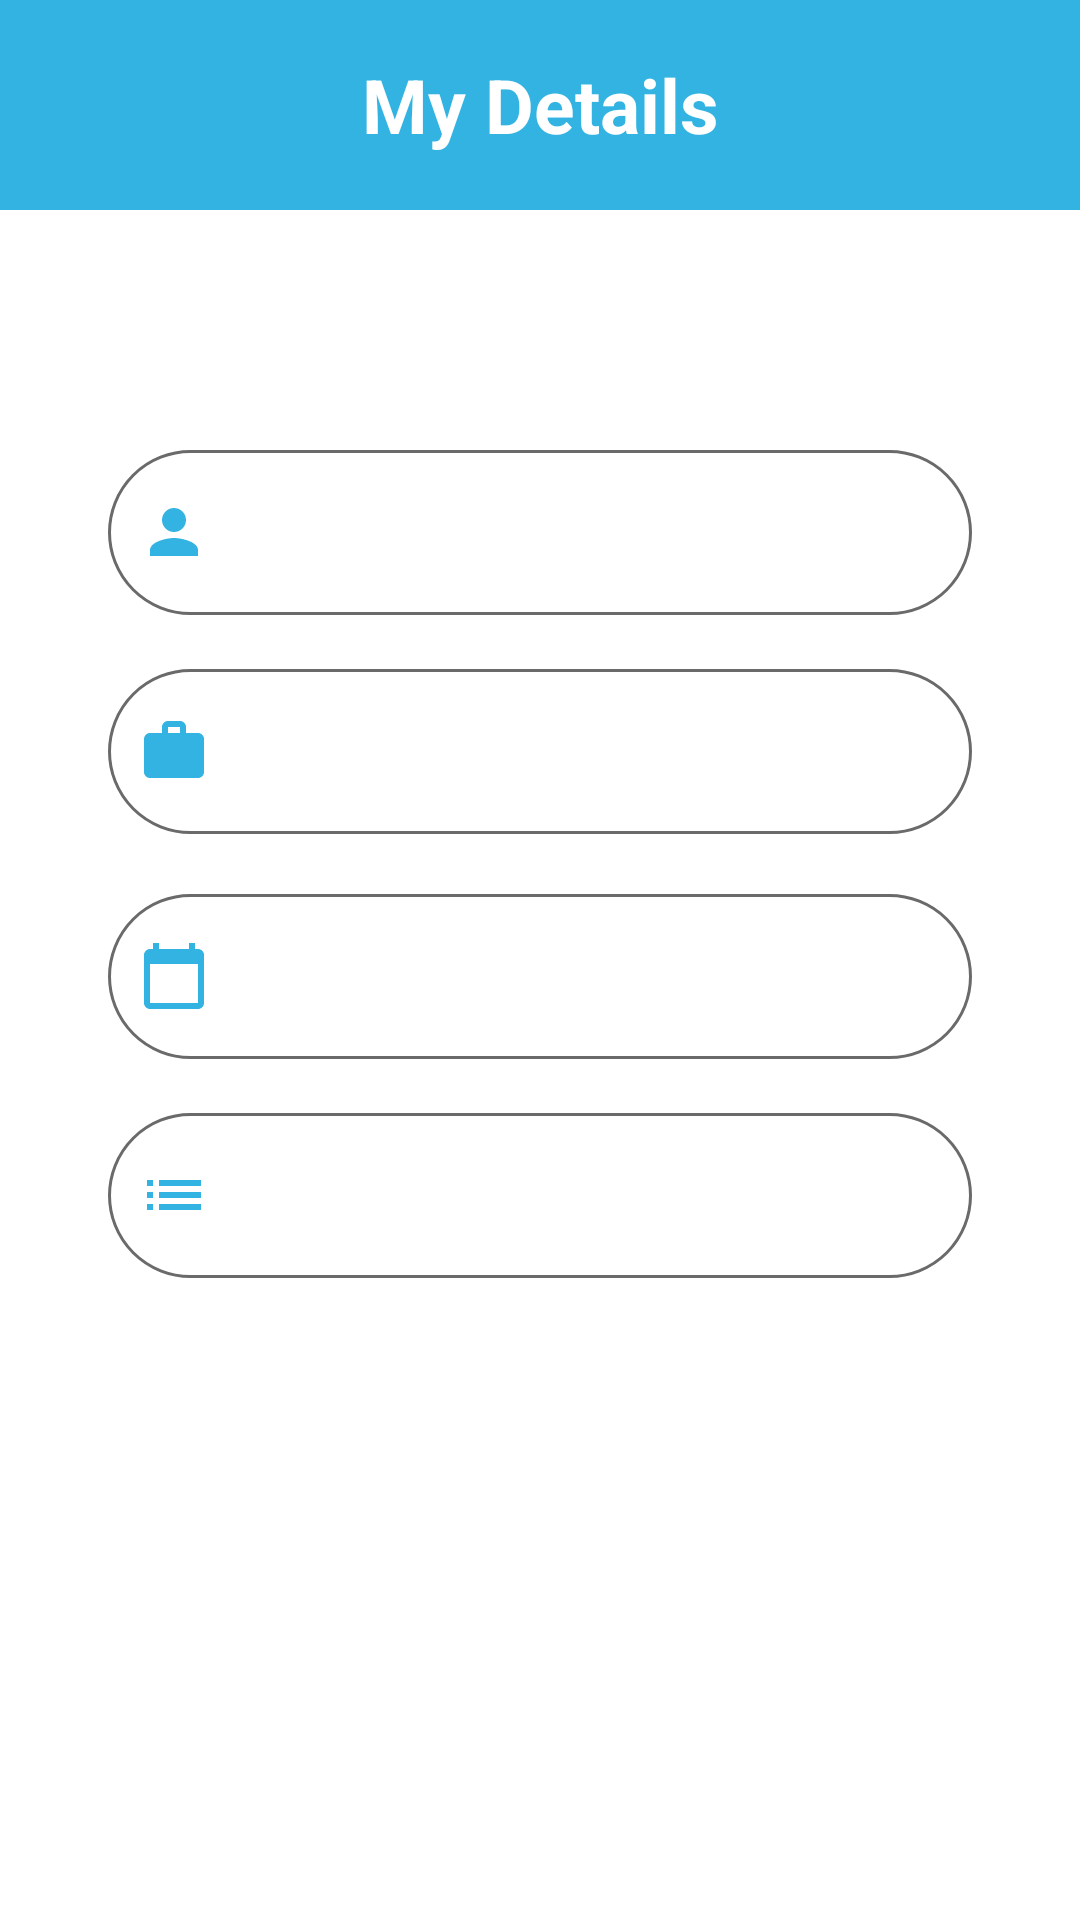

Android layout source for this screen:
<!-- AndroidManifest.xml: application theme Theme.Online_Shopping -->
<!-- res/layout/fragment_my_acount.xml -->
<?xml version="1.0" encoding="utf-8"?>
<androidx.constraintlayout.widget.ConstraintLayout xmlns:android="http://schemas.android.com/apk/res/android"
    xmlns:tools="http://schemas.android.com/tools"
    android:layout_width="match_parent"
    android:layout_height="match_parent"
    xmlns:app="http://schemas.android.com/apk/res-auto"
    tools:context=".fragment.MyAcountFragment">

    <TextView
        android:id="@+id/title"
        android:layout_width="match_parent"
        android:layout_height="70dp"
        android:text="My Details"
        android:textSize="25dp"
        android:textStyle="bold"
        android:gravity="center"
        android:layout_marginBottom="18dp"
        android:background="@color/brightTurquoise"
        android:textColor="@color/white"

        tools:ignore="MissingConstraints" />


    <TextView
        android:id="@+id/userName"
        android:layout_width="0dp"
        android:layout_height="55dp"
        android:layout_marginTop="80dp"
        android:background="@drawable/edit_text"
        android:drawableLeft="@drawable/person_logo"
        android:drawablePadding="10dp"
        android:textColor="#676767"
        android:padding="10dp"
        android:textSize="18dp"
        android:textStyle="bold"
        app:layout_constraintEnd_toEndOf="parent"
        app:layout_constraintStart_toStartOf="parent"
        app:layout_constraintTop_toBottomOf="@+id/title"
        app:layout_constraintWidth_percent="0.8" />


    <TextView
        android:id="@+id/job"
        android:layout_width="0dp"
        android:layout_height="55dp"
        android:background="@drawable/edit_text"
        android:drawableLeft="@drawable/job_logo"
        android:drawablePadding="10dp"
        android:layout_marginTop="18dp"
        android:textSize="18dp"
        android:textStyle="bold"
        android:textColor="#676767"
        android:padding="10dp"
        app:layout_constraintEnd_toEndOf="parent"
        app:layout_constraintStart_toStartOf="parent"
        app:layout_constraintTop_toBottomOf="@+id/userName"
        app:layout_constraintWidth_percent="0.8" />


    <TextView
        android:id="@+id/calender"
        android:layout_width="0dp"
        android:layout_height="55dp"
        android:background="@drawable/edit_text"
        android:drawableLeft="@drawable/ic_baseline_calendar_today_24"
        android:drawablePadding="10dp"
        android:textColor="#676767"
        android:textSize="18dp"
        android:textStyle="bold"
        android:layout_marginTop="20dp"
        android:padding="10dp"
        app:layout_constraintEnd_toEndOf="parent"
        app:layout_constraintStart_toStartOf="parent"
        app:layout_constraintTop_toBottomOf="@+id/job"
        app:layout_constraintWidth_percent="0.8" />


    <TextView
        android:id="@+id/gender"
        android:layout_width="0dp"
        android:layout_height="55dp"
        android:textColor="#676767"
        android:background="@drawable/edit_text"
        android:drawableLeft="@drawable/icon_gender"
        android:drawablePadding="10dp"
        android:layout_marginTop="18dp"
        android:textSize="18dp"
        android:textStyle="bold"
        android:padding="10dp"
        app:layout_constraintEnd_toEndOf="parent"
        app:layout_constraintStart_toStartOf="parent"
        app:layout_constraintTop_toBottomOf="@+id/calender"
        app:layout_constraintWidth_percent="0.8" />




</androidx.constraintlayout.widget.ConstraintLayout>
<!-- resources referenced by this layout -->
<resources>
  <color name="brightTurquoise">#32B3E2</color>
  <color name="white">#FFFFFFFF</color>
  <!-- drawable edit_text (drawable) -->
  <?xml version="1.0" encoding="utf-8"?>
  <shape xmlns:android="http://schemas.android.com/apk/res/android">
  
      <corners android:radius="50dp"/>
      <solid android:color="@color/white"/>
      <stroke android:color="#6a6a6a" android:width="1dp" />
  </shape>
  <!-- drawable ic_baseline_calendar_today_24 (drawable) -->
  <vector android:height="24dp" android:tint="#32B3E2"
      android:viewportHeight="24" android:viewportWidth="24"
      android:width="24dp" xmlns:android="http://schemas.android.com/apk/res/android">
      <path android:fillColor="@android:color/white" android:pathData="M20,3h-1L19,1h-2v2L7,3L7,1L5,1v2L4,3c-1.1,0 -2,0.9 -2,2v16c0,1.1 0.9,2 2,2h16c1.1,0 2,-0.9 2,-2L22,5c0,-1.1 -0.9,-2 -2,-2zM20,21L4,21L4,8h16v13z"/>
  </vector>
  <!-- drawable icon_gender (drawable) -->
  <vector android:height="24dp" android:tint="#32B3E2"
      android:viewportHeight="24" android:viewportWidth="24"
      android:width="24dp" xmlns:android="http://schemas.android.com/apk/res/android">
      <path android:fillColor="@android:color/white" android:pathData="M3,13h2v-2L3,11v2zM3,17h2v-2L3,15v2zM3,9h2L5,7L3,7v2zM7,13h14v-2L7,11v2zM7,17h14v-2L7,15v2zM7,7v2h14L21,7L7,7z"/>
  </vector>
  <!-- drawable job_logo (drawable) -->
  <vector android:height="24dp" android:tint="#32B3E2"
      android:viewportHeight="24" android:viewportWidth="24"
      android:width="24dp" xmlns:android="http://schemas.android.com/apk/res/android">
      <path android:fillColor="@android:color/white" android:pathData="M20,6h-4L16,4c0,-1.11 -0.89,-2 -2,-2h-4c-1.11,0 -2,0.89 -2,2v2L4,6c-1.11,0 -1.99,0.89 -1.99,2L2,19c0,1.11 0.89,2 2,2h16c1.11,0 2,-0.89 2,-2L22,8c0,-1.11 -0.89,-2 -2,-2zM14,6h-4L10,4h4v2z"/>
  </vector>
  <!-- drawable person_logo (drawable) -->
  <?xml version="1.0" encoding="utf-8"?>
  <vector android:height="24dp" android:tint="#32B3E2"
      android:viewportHeight="24" android:viewportWidth="24"
      android:width="24dp" xmlns:android="http://schemas.android.com/apk/res/android">
      <path android:fillColor="@android:color/white" android:pathData="M12,12c2.21,0 4,-1.79 4,-4s-1.79,-4 -4,-4 -4,1.79 -4,4 1.79,4 4,4zM12,14c-2.67,0 -8,1.34 -8,4v2h16v-2c0,-2.66 -5.33,-4 -8,-4z"/>
  </vector>
  <style name="Theme.Online_Shopping" parent="Theme.MaterialComponents.DayNight.NoActionBar">
          
          <item name="colorPrimary">@color/brightTurquoise</item>
          <item name="colorPrimaryVariant">@color/brightTurquoise</item>
          <item name="colorOnPrimary">@color/white</item>
          
          <item name="colorSecondary">@color/brightTurquoise</item>
          <item name="colorSecondaryVariant">@color/teal_700</item>
          <item name="colorOnSecondary">@color/black</item>
          
          <item name="android:statusBarColor" tools:targetApi="l">?attr/colorPrimaryVariant</item>
          
      </style>
  <color name="teal_700">#FF018786</color>
  <color name="black">#FF000000</color>
</resources>
